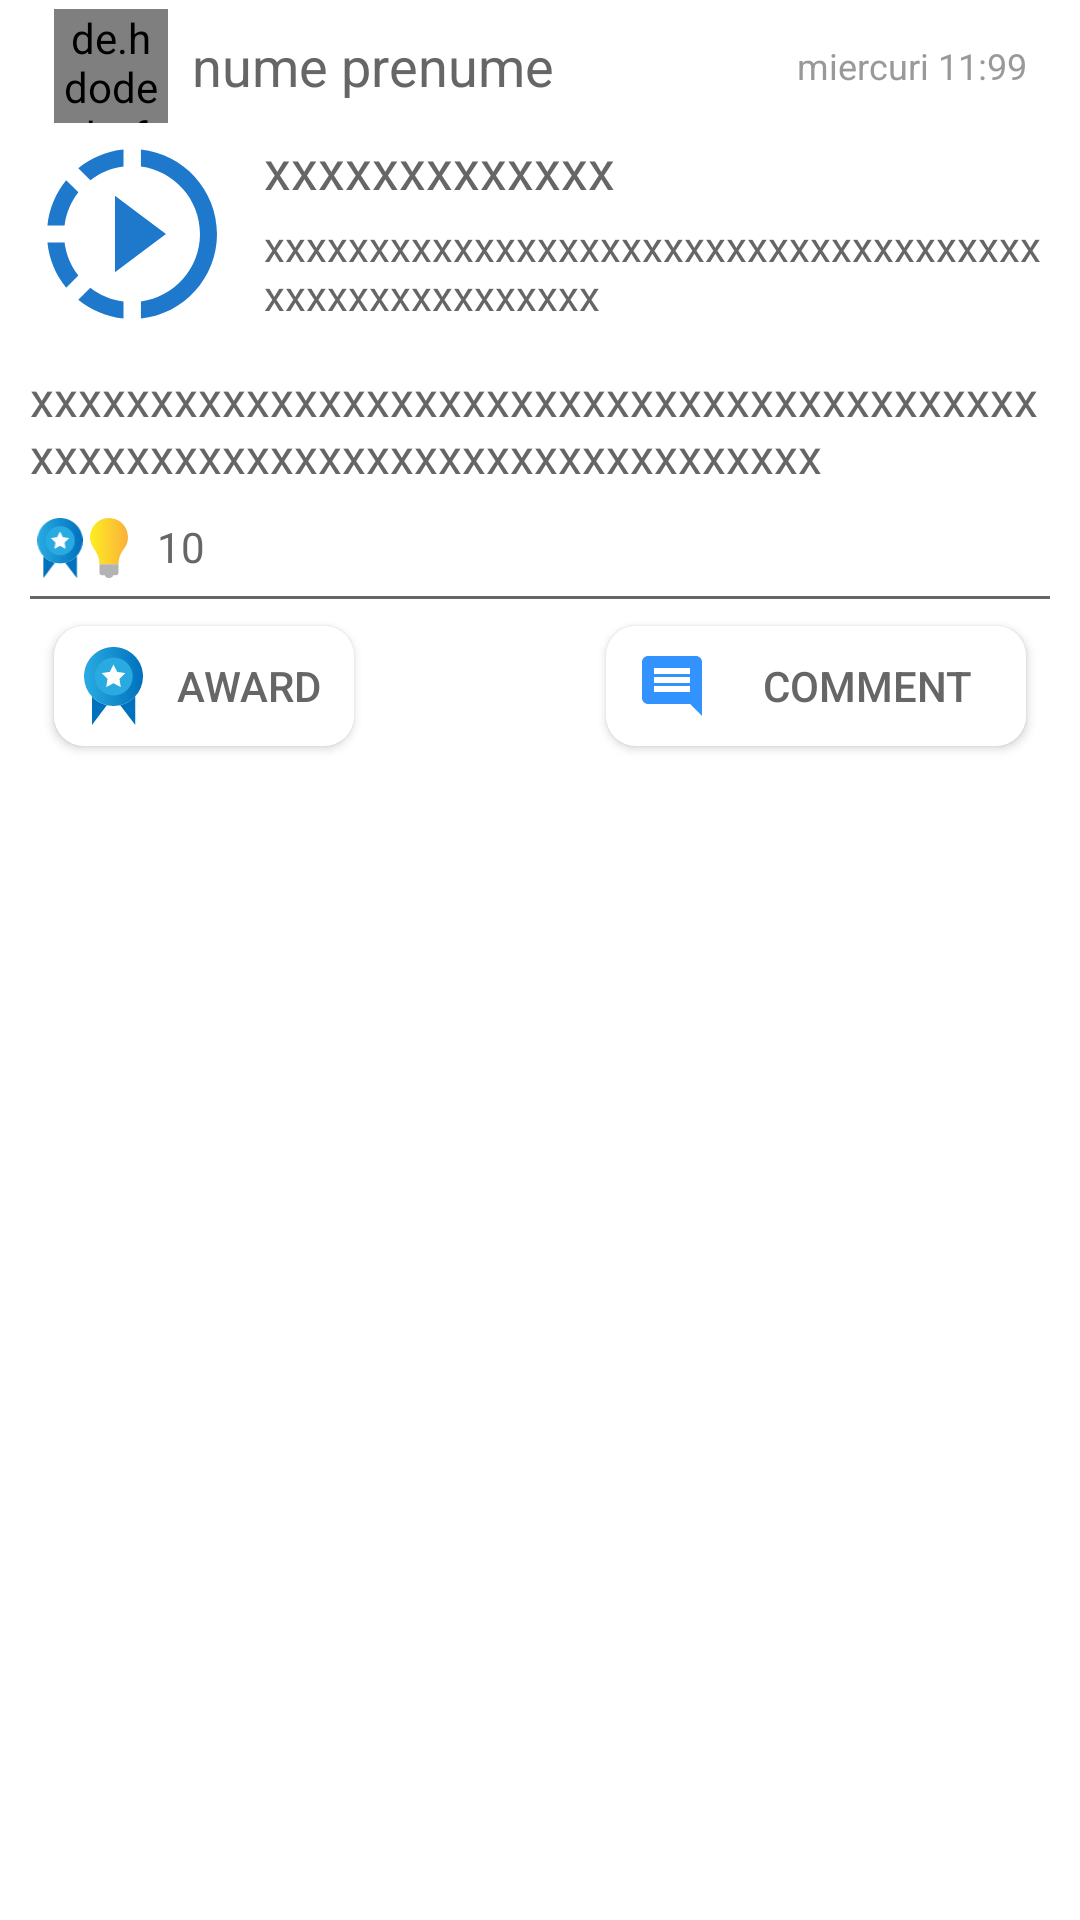

Layout XML and referenced resources for this Android screen:
<!-- AndroidManifest.xml: application theme AppCompatTheme -->
<!-- res/layout/post_share.xml -->
<?xml version="1.0" encoding="utf-8"?>
<LinearLayout xmlns:android="http://schemas.android.com/apk/res/android"
    android:layout_width="match_parent"
    android:layout_height="wrap_content"
    android:layout_marginTop="12dp"
    android:layout_marginBottom="8dp"
    android:background="@color/White"
    android:orientation="vertical">

    <RelativeLayout
        android:layout_width="match_parent"
        android:layout_height="44dp"
        android:layout_marginHorizontal="10dp"
        android:background="@color/White">

        <de.hdodenhof.circleimageview.CircleImageView
            android:id="@+id/post_avatar"
            android:layout_width="38dp"
            android:layout_height="38dp"
            android:layout_centerVertical="true"
            android:layout_marginLeft="8dp"
            android:adjustViewBounds="false"
            android:src="@drawable/avatar" />

        <TextView
            android:id="@+id/post_name"
            android:layout_width="wrap_content"
            android:layout_height="wrap_content"
            android:layout_alignParentTop="true"
            android:layout_alignParentBottom="true"
            android:layout_marginLeft="8dp"
            android:layout_marginTop="0dp"
            android:layout_marginBottom="0dp"
            android:layout_toEndOf="@+id/post_avatar"
            android:gravity="center_vertical"
            android:text="nume prenume"
            android:textColor="@color/Text"
            android:textSize="18sp" />

        <TextView
            android:layout_width="fill_parent"
            android:layout_height="match_parent"
            android:layout_marginEnd="8dp"
            android:layout_marginRight="8dp"
            android:layout_toEndOf="@+id/post_name"
            android:gravity="center_vertical|right"
            android:text="miercuri 11:99"
            android:textColor="@color/LightText"
            android:textSize="12sp" />
    </RelativeLayout>

    <LinearLayout
        android:layout_width="match_parent"
        android:layout_height="wrap_content"
        android:orientation="horizontal">

        <ImageView
            android:layout_width="68dp"
            android:layout_height="68dp"
            android:layout_marginLeft="10dp"
            android:src="@drawable/ic_video" />

        <LinearLayout
            android:layout_width="match_parent"
            android:layout_height="wrap_content"
            android:orientation="vertical">

            <TextView
                android:layout_width="wrap_content"
                android:layout_height="wrap_content"
                android:layout_marginHorizontal="10dp"
                android:layout_marginBottom="4dp"
                android:text="xxxxxxxxxxxxx"
                android:textColor="@color/Text"
                android:textSize="18sp" />

            <TextView
                android:layout_width="wrap_content"
                android:layout_height="wrap_content"
                android:layout_marginHorizontal="10dp"
                android:text="xxxxxxxxxxxxxxxxxxxxxxxxxxxxxxxxxxxxxxxxxxxxxxxxxxxxx"
                android:textColor="@color/Text"
                android:textSize="14sp" />
        </LinearLayout>
    </LinearLayout>

    <TextView
        android:layout_width="wrap_content"
        android:layout_height="wrap_content"
        android:layout_marginHorizontal="10dp"
        android:layout_marginVertical="10dp"
        android:text="xxxxxxxxxxxxxxxxxxxxxxxxxxxxxxxxxxxxxxxxxxxxxxxxxxxxxxxxxxxxxxxxxxxxxxxxxxx"
        android:textColor="@color/Text"
        android:textSize="16sp" />

    <LinearLayout
        android:layout_width="match_parent"
        android:layout_height="wrap_content"
        android:orientation="horizontal">

        <ImageView
            android:layout_width="20dp"
            android:layout_height="20dp"
            android:layout_marginLeft="10dp"
            android:src="@drawable/ic_ribbon" />

        <ImageView
            android:layout_width="20dp"
            android:layout_height="20dp"
            android:layout_marginLeft="-4dp"
            android:src="@drawable/ic_light" />

        <TextView
            android:layout_width="wrap_content"
            android:layout_height="20dp"
            android:layout_marginLeft="6dp"
            android:text="10"
            android:textColor="@color/Text" />
    </LinearLayout>

    <View
        android:layout_width="match_parent"
        android:layout_height="1dp"
        android:layout_marginHorizontal="10dp"
        android:layout_marginTop="6dp"
        android:layout_marginBottom="4dp"
        android:background="@color/Text" />

    <RelativeLayout
        android:layout_width="match_parent"
        android:layout_height="50dp"
        android:layout_marginHorizontal="10dp"
        android:orientation="horizontal">


        <Button
            android:id="@+id/btnUpvote"
            android:layout_width="100dp"
            android:layout_height="40dp"
            android:layout_marginLeft="8dp"
            android:layout_marginTop="5dp"
            android:background="@drawable/button"
            android:drawableLeft="@drawable/ic_ribbon"
            android:paddingVertical="10dp"
            android:paddingLeft="10dp"
            android:text="Award"
            android:textColor="@color/Text" />

        <Button
            android:id="@+id/btnComment"
            android:layout_width="140dp"
            android:layout_height="40dp"
            android:layout_alignParentEnd="true"
            android:layout_marginTop="5dp"
            android:layout_marginRight="8dp"
            android:background="@drawable/button"
            android:drawableLeft="@drawable/ic_comment"
            android:paddingLeft="10dp"
            android:text="comment"
            android:textColor="@color/Text" />
    </RelativeLayout>
</LinearLayout>
<!-- resources referenced by this layout -->
<resources>
  <color name="LightText">#999999</color>
  <color name="Text">#666666</color>
  <color name="White">#FFFFFF</color>
  <!-- drawable avatar (drawable) -->
  <vector xmlns:android="http://schemas.android.com/apk/res/android"
      android:width="512dp"
      android:height="512dp"
      android:viewportWidth="512"
      android:viewportHeight="512">
      <path
          android:fillColor="#b3b3b3"
          android:pathData="M0,0v512L99.5,512L99.5,313.5a50,50 0,0 1,50 -50L363.5,263.5a50,50 0,0 1,50 50L413.5,512h98.5L512,0ZM256.5,227.5a87,87 0,1 1,87 -87A87,87 0,0 1,256.5 227.5Z" />
      <path
          android:fillColor="#29abe2"
          android:pathData="M413.5,313.5L413.5,512L99.5,512L99.5,313.5a50,50 0,0 1,50 -50L363.5,263.5A50,50 0,0 1,413.5 313.5Z" />
      <path
          android:fillColor="#0071bc"
          android:pathData="M256.5,140.5m-87,0a87,87 0,1 1,174 0a87,87 0,1 1,-174 0" />
  </vector>
  <!-- drawable button (drawable) -->
  <?xml version="1.0" encoding="utf-8"?>
  <selector xmlns:android="http://schemas.android.com/apk/res/android">
      <item android:state_pressed="true">
          <shape>
              <solid android:width="2dp" android:color="@color/LightGray" />
              <corners android:radius="10dp" />
          </shape>
      </item>
      <item>
          <shape>
              <solid android:width="2dp" android:color="@color/White" />
              <corners android:radius="10dp" />
          </shape>
      </item>
  </selector>
  <!-- drawable ic_comment (drawable) -->
  <vector xmlns:android="http://schemas.android.com/apk/res/android"
      android:width="24dp"
      android:height="24dp"
      android:tint="@color/LightBlue"
      android:viewportWidth="24"
      android:viewportHeight="24">
      <path
          android:fillColor="@android:color/white"
          android:pathData="M21.99,4c0,-1.1 -0.89,-2 -1.99,-2L4,2c-1.1,0 -2,0.9 -2,2v12c0,1.1 0.9,2 2,2h14l4,4 -0.01,-18zM18,14L6,14v-2h12v2zM18,11L6,11L6,9h12v2zM18,8L6,8L6,6h12v2z" />
  </vector>
  <!-- drawable ic_video (drawable) -->
  <vector xmlns:android="http://schemas.android.com/apk/res/android"
      android:width="24dp"
      android:height="24dp"
      android:tint="#1E78CC"
      android:viewportWidth="24"
      android:viewportHeight="24">
      <path
          android:fillColor="@android:color/white"
          android:pathData="M13.05,9.79L10,7.5v9l3.05,-2.29L16,12zM13.05,9.79L10,7.5v9l3.05,-2.29L16,12zM13.05,9.79L10,7.5v9l3.05,-2.29L16,12zM11,4.07L11,2.05c-2.01,0.2 -3.84,1 -5.32,2.21L7.1,5.69c1.11,-0.86 2.44,-1.44 3.9,-1.62zM5.69,7.1L4.26,5.68C3.05,7.16 2.25,8.99 2.05,11h2.02c0.18,-1.46 0.76,-2.79 1.62,-3.9zM4.07,13L2.05,13c0.2,2.01 1,3.84 2.21,5.32l1.43,-1.43c-0.86,-1.1 -1.44,-2.43 -1.62,-3.89zM5.68,19.74C7.16,20.95 9,21.75 11,21.95v-2.02c-1.46,-0.18 -2.79,-0.76 -3.9,-1.62l-1.42,1.43zM22,12c0,5.16 -3.92,9.42 -8.95,9.95v-2.02C16.97,19.41 20,16.05 20,12s-3.03,-7.41 -6.95,-7.93L13.05,2.05C18.08,2.58 22,6.84 22,12z" />
  </vector>
  <style name="AppCompatTheme" parent="Theme.AppCompat.Light.NoActionBar">
          <item name="colorPrimary">@color/Blue</item>
          <item name="colorPrimaryDark">@color/DarkBlue</item>
          <item name="colorAccent">@color/Blue</item>
      </style>
  <color name="LightGray">#f4f4f4</color>
  <color name="LightBlue">#3293ff</color>
  <color name="Blue">#0078FF</color>
  <color name="DarkBlue">#0060cc</color>
</resources>
